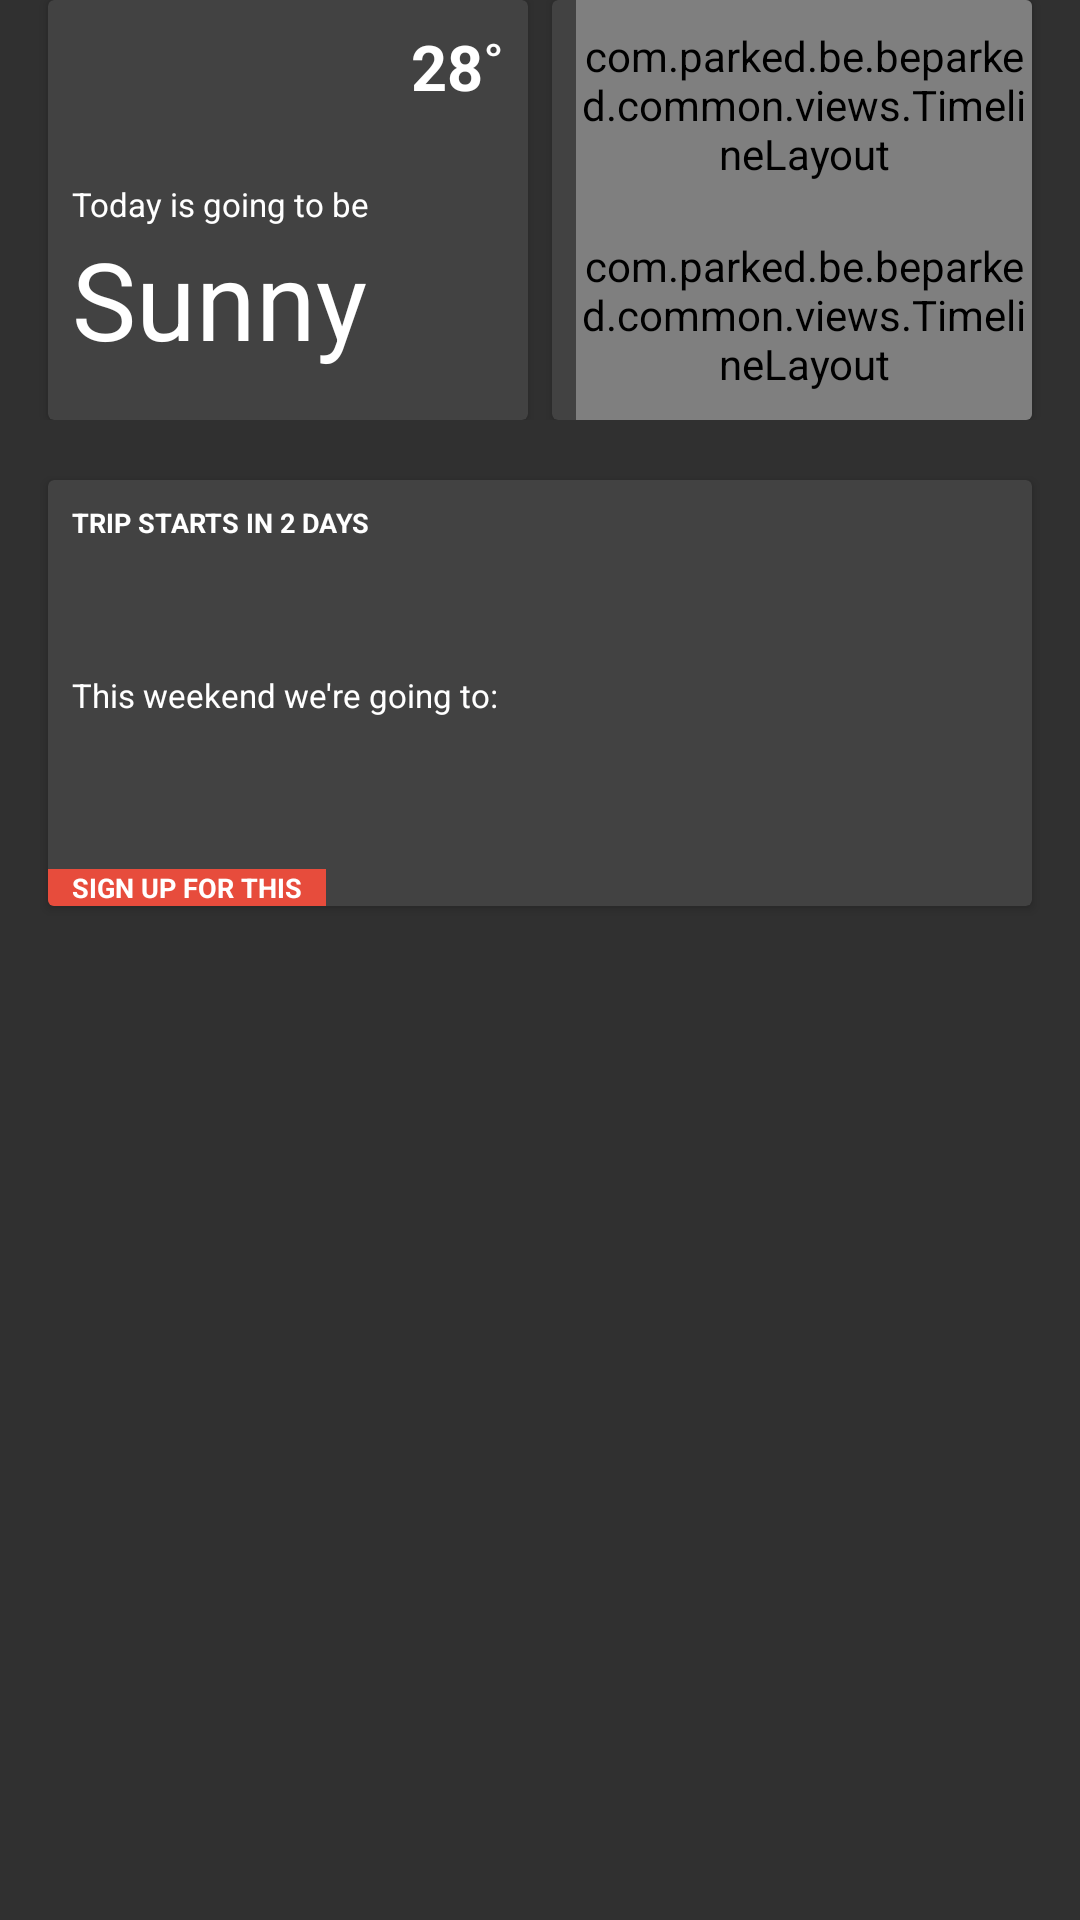

Layout XML and referenced resources for this Android screen:
<!-- AndroidManifest.xml: application theme Theme.AppCompat.NoActionBar -->
<!-- res/layout/fragment_home.xml -->
<?xml version="1.0" encoding="utf-8"?>
<android.support.design.widget.CoordinatorLayout xmlns:android="http://schemas.android.com/apk/res/android"
    xmlns:app="http://schemas.android.com/apk/res-auto"
    xmlns:tools="http://schemas.android.com/tools"
    android:layout_width="match_parent"
    android:layout_height="match_parent"
    tools:MContext=".screens.main.MainActivity">

    <android.support.v4.widget.NestedScrollView
        android:id="@+id/nestedScrollView"
        android:layout_width="match_parent"
        android:layout_height="match_parent"
        app:behavior_overlapTop="@dimen/main_overlap_top"
        app:layout_behavior="@string/appbar_scrolling_view_behavior">

        <LinearLayout
            android:layout_width="match_parent"
            android:layout_height="match_parent"
            android:orientation="vertical">

            <LinearLayout
                android:layout_width="match_parent"
                android:layout_height="@dimen/main_double_cardview_container_height"
                android:orientation="horizontal"
                android:weightSum="2">

                <android.support.v7.widget.CardView
                    android:id="@+id/weatherContainer"
                    android:layout_width="match_parent"
                    android:layout_height="match_parent"
                    android:layout_marginEnd="@dimen/default_layout_margin_quartered"
                    android:layout_marginStart="@dimen/default_layout_margin"
                    android:layout_weight="1">

                    <LinearLayout
                        android:id="@+id/weather"
                        android:layout_width="match_parent"
                        android:layout_height="match_parent"
                        android:background="@drawable/cardview_weather_background"
                        android:orientation="vertical"
                        android:padding="@dimen/default_layout_margin_halved"
                        android:weightSum="2">

                        <TextView
                            android:layout_width="wrap_content"
                            android:layout_height="wrap_content"
                            android:layout_gravity="end"
                            android:layout_weight="1"
                            android:text="28˚"
                            android:textAppearance="@style/TemperatureTextStyle"
                            android:textSize="@dimen/textsize_huge"
                            android:textStyle="bold" />

                        <TextView
                            android:layout_width="match_parent"
                            android:layout_height="wrap_content"
                            android:layout_weight="0.5"
                            android:gravity="bottom"
                            android:text="@string/today_is_going_to_be"
                            android:textColor="@color/white"
                            android:textSize="@dimen/textsize_small" />

                        <TextView
                            android:layout_width="match_parent"
                            android:layout_height="wrap_content"
                            android:layout_gravity="bottom"
                            android:layout_weight="0.5"
                            android:text="Sunny"
                            android:textColor="@color/white"
                            android:textSize="@dimen/textsize_enormous" />

                    </LinearLayout>

                </android.support.v7.widget.CardView>

                <android.support.v7.widget.CardView
                    android:id="@+id/timeline"
                    android:layout_width="match_parent"
                    android:layout_height="match_parent"
                    android:layout_marginEnd="@dimen/default_layout_margin"
                    android:layout_marginStart="@dimen/default_layout_margin_quartered"
                    android:layout_weight="1">

                    <LinearLayout
                        android:id="@+id/schedule"
                        android:layout_width="match_parent"
                        android:layout_height="match_parent"
                        android:background="@drawable/cardview_timeline_background"
                        android:orientation="vertical"
                        android:paddingStart="@dimen/default_layout_margin_halved"
                        android:weightSum="2">

                        <com.parked.be.beparked.common.views.TimelineLayout
                            android:layout_width="match_parent"
                            android:layout_height="match_parent"
                            android:layout_weight="1" />

                        <com.parked.be.beparked.common.views.TimelineLayout
                            android:layout_width="match_parent"
                            android:layout_height="match_parent"
                            android:layout_weight="1" />

                    </LinearLayout>

                </android.support.v7.widget.CardView>

            </LinearLayout>

            <FrameLayout
                android:layout_width="match_parent"
                android:layout_marginTop="@dimen/default_layout_margin"
                android:layout_height="150dp"
                android:gravity="center">

                <android.support.v7.widget.CardView
                    android:layout_width="match_parent"
                    android:layout_gravity="center"
                    android:layout_height="@dimen/main_cardview_trip_height"
                    android:layout_margin="@dimen/default_layout_margin">

                    <LinearLayout
                        android:id="@+id/nextTrip"
                        android:layout_width="match_parent"
                        android:layout_height="match_parent"
                        android:background="@drawable/cardview_trip_background"
                        android:orientation="vertical">

                        <TextView
                            android:layout_width="match_parent"
                            android:layout_height="wrap_content"
                            android:textColor="@color/white"
                            android:text="@string/trip_starts_in_2_days"
                            android:padding="@dimen/default_layout_margin_halved"
                            android:textStyle="bold"
                            android:textSize="@dimen/textsize_very_small"/>

                        <TextView
                            android:layout_width="match_parent"
                            android:layout_height="match_parent"
                            android:textColor="@color/white"
                            android:text="@string/this_weekend"
                            android:layout_gravity="center_vertical"
                            android:gravity="bottom"
                            android:paddingLeft="@dimen/default_layout_margin_halved"
                            android:paddingRight="@dimen/default_layout_margin_halved"
                            android:textSize="@dimen/textsize_small"
                            android:layout_weight="1"/>

                        <TextView android:layout_width="match_parent"
                            android:layout_height="match_parent"
                            android:textColor="@color/white"
                            android:layout_gravity="center_vertical"
                            android:paddingLeft="@dimen/default_layout_margin_halved"
                            android:paddingRight="@dimen/default_layout_margin_halved"
                            android:textSize="@dimen/textsize_very_big"
                            android:textStyle="bold"
                            android:layout_weight="1"
                            android:id="@+id/textView" />

                        <TextView
                            android:layout_width="wrap_content"
                            android:layout_height="wrap_content"
                            android:background="@color/button_red"
                            android:textColor="@color/white"
                            android:text="@string/sign_up_for_this"
                            android:textSize="@dimen/textsize_very_small"
                            android:textStyle="bold"
                            android:paddingLeft="@dimen/default_layout_margin_halved"
                            android:paddingRight="@dimen/default_layout_margin_halved"
                            android:gravity="center"
                            android:drawableLeft="@drawable/drawable_arrow_right_up"/>

                    </LinearLayout>

                </android.support.v7.widget.CardView>


            </FrameLayout>

        </LinearLayout>

    </android.support.v4.widget.NestedScrollView>

</android.support.design.widget.CoordinatorLayout>
<!-- resources referenced by this layout -->
<resources>
  <color name="button_red">#e74c3c</color>
  <color name="white">#FFFFFF</color>
  <dimen name="default_layout_margin">16dp</dimen>
  <dimen name="default_layout_margin_halved">8dp</dimen>
  <dimen name="default_layout_margin_quartered">4dp</dimen>
  <dimen name="main_cardview_trip_height">142dp</dimen>
  <dimen name="main_double_cardview_container_height">140dp</dimen>
  <dimen name="main_overlap_top">40dp</dimen>
  <dimen name="textsize_enormous">36sp</dimen>
  <dimen name="textsize_huge">21sp</dimen>
  <dimen name="textsize_small">11sp</dimen>
  <dimen name="textsize_very_big">18sp</dimen>
  <dimen name="textsize_very_small">9sp</dimen>
  <string name="sign_up_for_this">SIGN UP FOR THIS</string>
  <string name="this_weekend">This weekend we\'re going to:</string>
  <string name="today_is_going_to_be">Today is going to be</string>
  <string name="trip_starts_in_2_days">TRIP STARTS IN 2 DAYS</string>
  <style name="TemperatureTextStyle">
          <item name="android:textColor">@color/white</item>
      </style>
</resources>
